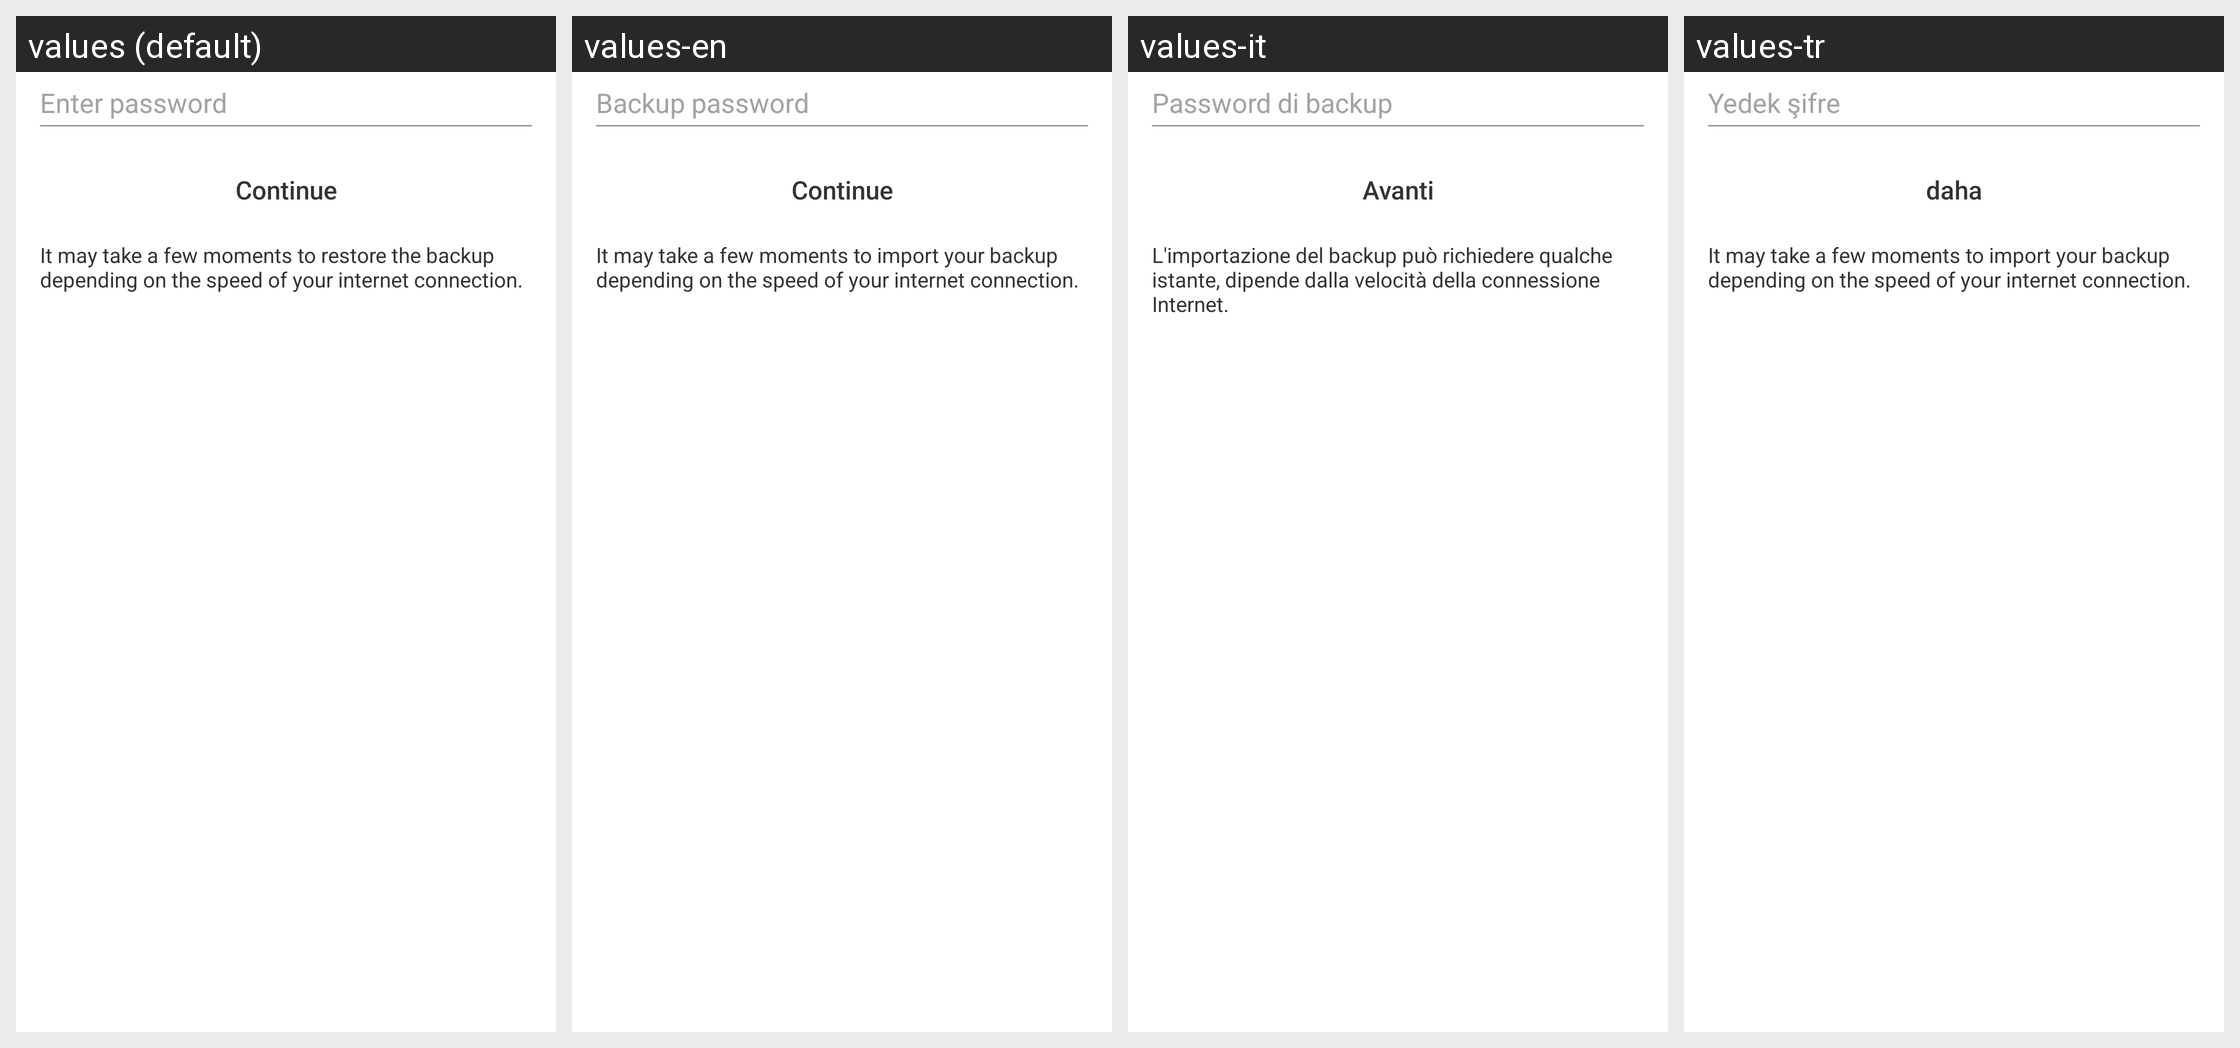

The same Android screen rendered under several of its app's locales, left to right. List the strings drawn on it with the default value and each locale's translation.
Android screen res/layout/fragment_backup_restore_password.xml rendered under 4 locales, left to right: values (default), values-en, values-it, values-tr. Device: Nexus 5 (rendered at 1080×1920; each locale shown at half size, 540×960, under a caption strip naming it); theme GinloDefaultLight.
Other locales in the repository, not shown: values-de, values-es, values-fr.
Strings drawn on this screen, with the default value and each locale's value (text and hints the layout hard-codes, and strings that could not be matched under every locale, appear in the picture but are not listed):

backup_restore_password_hint
  values: Enter password
  values-en: Backup password
  values-it: Password di backup
  values-tr: Yedek şifre

next
  values: Continue
  values-en: Continue
  values-it: Avanti
  values-tr: daha

backup_restore_select_caption
  values: It may take a few moments to restore the backup depending on the speed of your internet connection.
  values-en: It may take a few moments to import your backup depending on the speed of your internet connection.
  values-it: L'importazione del backup può richiedere qualche istante, dipende dalla velocità della connessione Internet.
  values-tr: It may take a few moments to import your backup depending on the speed of your internet connection.
